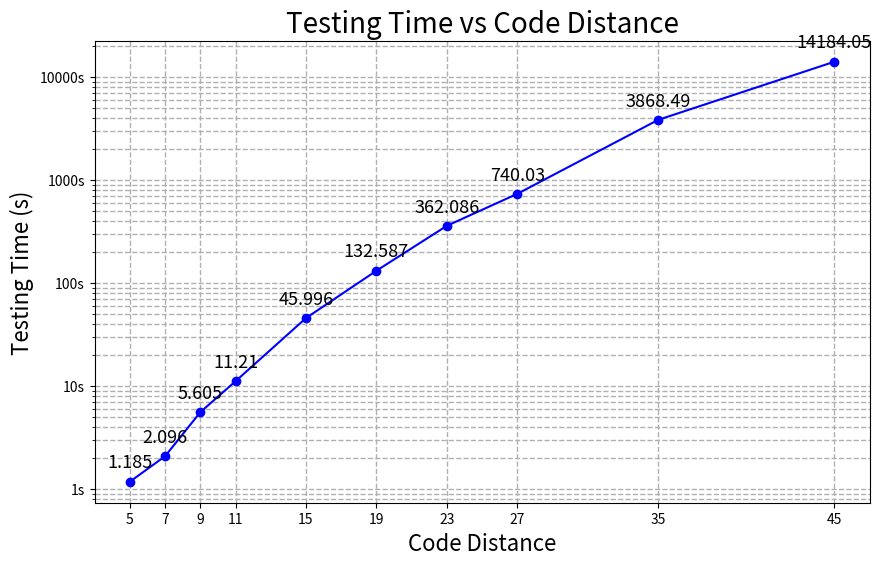

Here is the Python script that generated this plot: (Note: this script raises an exception after producing the figure.)
import matplotlib.pyplot as plt

# Data
code_distance = [5, 7, 9, 11, 15, 19, 23, 27, 35, 45]  # X-axis values
verification_time = [1.185, 2.096, 5.605, 11.210, 45.996, 132.587, 362.086, 740.03, 3868.49, 14184.05]  # Y-axis values

# Create the plot
plt.figure(figsize=(10, 6))
plt.plot(code_distance, verification_time, marker='o', linestyle='-', color='b')

# Set the scale to logarithmic for better visualization
plt.yscale('log')

# Add labels and title
plt.xlabel('Code Distance', fontsize = 16)
plt.ylabel('Testing Time (s)', fontsize = 16)
plt.title('Testing Time vs Code Distance', fontsize = 20)
plt.grid(which='both', linestyle='--', linewidth=1)
plt.xticks(code_distance)  # Set x-ticks to code distances
plt.yticks([1, 10, 100, 1000, 10000], ['1s', '10s', '100s', '1000s', '10000s'])  # Custom y-ticks for readability


for i, txt in enumerate(verification_time):
    plt.annotate(f'{txt}', 
                (code_distance[i],verification_time[i]), 
                 textcoords="offset points", 
                 xytext=(0,10), 
                 ha='center', 
                 fontsize=13)

# Show the plot
plt.savefig('Figures/Testing_time_surface_code_45.png')

# code_distance = [3, 5, 7, 9, 11]  # X-axis values
# sequential_time = [0.325, 2.064, 629.3]
# parallel_time = [0.625, 0.646, 3.607, 117.0, 12799]  # Y-axis values

# # Create the plot
# plt.figure(figsize=(10, 6))
# plt.plot(code_distance[:3], sequential_time, marker='o', linestyle='-', color='r', label='Sequential')
# plt.plot(code_distance, parallel_time, marker='o', linestyle='-', color='g', label = 'Parallel')

# # Set the scale to logarithmic for better visualization
# plt.yscale('log')

# # Add labels and title
# plt.xlabel('Code Distance', fontsize = 16)
# plt.ylabel('Verification Time (s)', fontsize = 16)
# plt.title('Verification Time vs Code Distance', fontsize = 20)
# plt.grid(which='both', linestyle='--', linewidth=1)
# plt.xticks(code_distance)  # Set x-ticks to code distances
# plt.yticks([1, 10, 100, 1000, 10000], ['1s', '10s', '100s', '1000s', '10000s'])  # Custom y-ticks for readability

# for i, txt in enumerate(sequential_time):
#     plt.annotate(f'{txt}', 
#                 (code_distance[i],sequential_time[i]), 
#                  textcoords="offset points", 
#                  xytext=(0,10), 
#                  ha='center', 
#                  fontsize=13)
# for i, txt in enumerate(parallel_time):
#     plt.annotate(f'{txt}', 
#                 (code_distance[i],parallel_time[i]), 
#                  textcoords="offset points", 
#                  xytext=(0,10), 
#                  ha='center', 
#                  fontsize=13)

# # Show the plot
# # plt.show()
# plt.savefig('Figures/Verify_time_surface_code_11.png')
